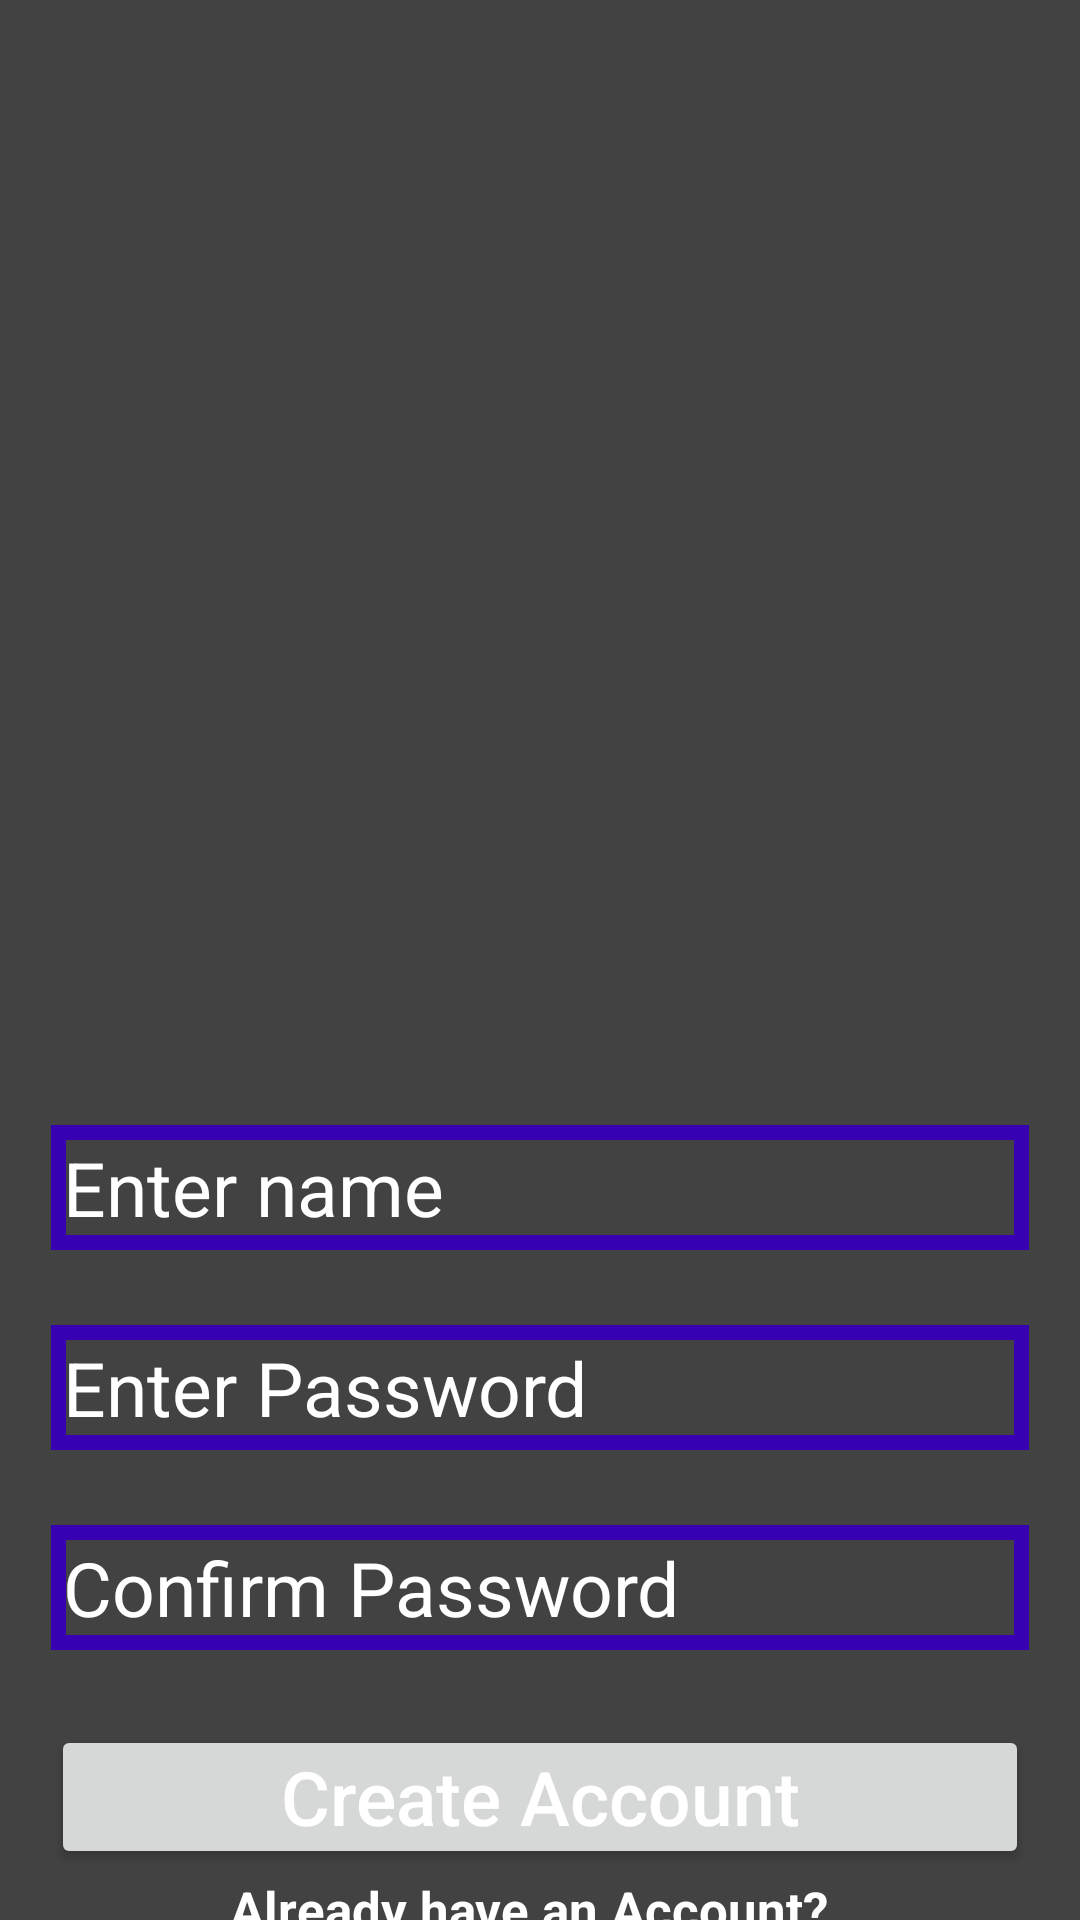

Reconstruct the res/layout file that produces this screen, plus the resources it refers to.
<!-- AndroidManifest.xml: application theme Theme.Election -->
<!-- res/layout/activity_register.xml -->
<?xml version="1.0" encoding="utf-8"?>
<LinearLayout xmlns:android="http://schemas.android.com/apk/res/android"
    xmlns:app="http://schemas.android.com/apk/res-auto"
    xmlns:tools="http://schemas.android.com/tools"
    android:layout_width="match_parent"
    android:layout_height="match_parent"
    tools:context=".RegisterActivity"
    android:orientation="vertical"
    android:background="@color/cardview_dark_background">

    <ImageView
        android:id="@+id/register_image"
        android:layout_width="match_parent"
        android:layout_height="275dp"
        android:src="@drawable/register"
        android:layout_marginTop="50dp"
        android:layout_marginLeft="17dp"
        android:layout_marginRight="17dp"/>

    <EditText
        android:id="@+id/register_email"
        android:layout_width="match_parent"
        android:layout_height="wrap_content"
        android:hint="Enter name"
        android:textColorHint="@android:color/white"
        android:background="@drawable/input_box"
        android:padding="4dp"
        android:textSize="25sp"
        android:layout_marginTop="50dp"
        android:layout_marginLeft="17dp"
        android:layout_marginRight="17dp"/>

    <EditText
        android:id="@+id/register_password"
        android:layout_width="match_parent"
        android:layout_height="wrap_content"
        android:hint="Enter Password"
        android:inputType="textPassword"
        android:textColorHint="@android:color/white"
        android:background="@drawable/input_box"
        android:padding="4dp"
        android:textSize="25sp"
        android:layout_marginTop="25dp"
        android:layout_marginLeft="17dp"
        android:layout_marginRight="17dp"/>

    <EditText
        android:id="@+id/register_cnfm_password"
        android:layout_width="match_parent"
        android:layout_height="wrap_content"
        android:hint="Confirm Password"
        android:inputType="textPassword"
        android:textColorHint="@android:color/white"
        android:background="@drawable/input_box"
        android:padding="4dp"
        android:textSize="25sp"
        android:layout_marginTop="25dp"
        android:layout_marginLeft="17dp"
        android:layout_marginRight="17dp"/>


    <Button
        android:id="@+id/register_button"
        android:layout_width="match_parent"
        android:layout_height="wrap_content"
        android:padding="4dp"
        android:layout_marginTop="25dp"
        android:layout_marginLeft="17dp"
        android:layout_marginRight="17dp"
        android:text="Create Account"
        android:textAllCaps="false"
        android:textSize="25sp"
        android:textColor="@android:color/background_light" />

    <TextView
        android:id="@+id/already_have_account_link"
        android:layout_width="match_parent"
        android:layout_height="wrap_content"
        android:text="Already have an Account?"
        android:layout_marginTop="2dp"
        android:layout_marginStart="15dp"
        android:layout_marginEnd="23dp"
        android:textAlignment="center"
        android:textSize="17sp"
        android:textStyle="bold"
        android:textColor="@android:color/white"/>

</LinearLayout>
<!-- resources referenced by this layout -->
<resources>
  <!-- drawable input_box (drawable) -->
  <?xml version="1.0" encoding="utf-8"?>
  <shape xmlns:android="http://schemas.android.com/apk/res/android">
  
      <stroke
          android:color="@color/purple_700"
          android:width="5dp">
      </stroke>
  
  </shape>
  <style name="Theme.Election" parent="Theme.MaterialComponents.DayNight.NoActionBar">
          
          <item name="colorPrimary">@color/purple_500</item>
          <item name="colorPrimaryVariant">@color/purple_700</item>
          <item name="colorOnPrimary">@color/white</item>
          
          <item name="colorSecondary">@color/teal_200</item>
          <item name="colorSecondaryVariant">@color/teal_700</item>
          <item name="colorOnSecondary">@color/black</item>
          
          <item name="android:statusBarColor" tools:targetApi="l">?attr/colorPrimaryVariant</item>
          
      </style>
  <!-- not gathered from this repository: default colours our renderer supplied (Android Studio template values) -->
  <color name="purple_500">#FF6200EE</color>
  <color name="purple_700">#FF3700B3</color>
  <color name="teal_200">#FF03DAC5</color>
  <color name="teal_700">#FF018786</color>
  <color name="black">#FF000000</color>
  <color name="white">#FFFFFFFF</color>
</resources>
